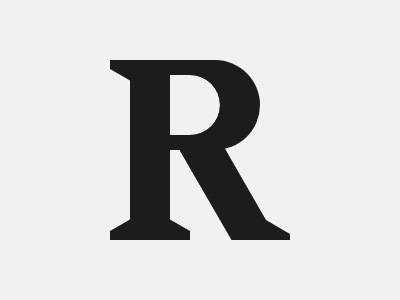

Recreate this image using only HTML and CSS.

<!DOCTYPE html>
<html lang="en">
  <head>
    <meta charset="UTF-8" />
    <meta http-equiv="X-UA-Compatible" content="IE=edge" />
    <meta name="viewport" content="width=device-width, initial-scale=1.0" />
    <title>Root Learn</title>
    <style>
      * {
        margin: 0;
      }
      section {
        position: relative;
        width: 400px;
        height: 300px;
        background: #eff2f1;
      }
      a,
      b,
      i {
        position: absolute;
      }
      a {
        width: 80px;
        height: 180px;
        background: #1c1c1c;
        top: 60px;
        left: 110px;
        clip-path: polygon(
          0 0,
          60px 0,
          60px 159.5px,
          80px 171px,
          100% 100%,
          0 100%,
          0 171px,
          20px 159.5px,
          20px 20.5px,
          0 9px
        );
      }
      b {
        width: 110px;
        height: 100px;
        background: #1c1c1c;
        top: 140px;
        left: 180px;
        clip-path: polygon(
          0 0,
          40px 0,
          86px 80px,
          110px 94px,
          100% 100%,
          51.5px 100%,
          0 11px
        );
      }
      i {
        width: 50px;
        height: 60px;
        box-shadow: 0 0 0 15px #1c1c1c, 25px 0 0 15px #1c1c1c;
        border-radius: 0 30px 30px 0;
        top: 75px;
        left: 170px;
      }
    </style>
  </head>
  <body>
    <section>
      <a></a>
      <b></b>
      <i></i>
    </section>
  </body>
</html>
